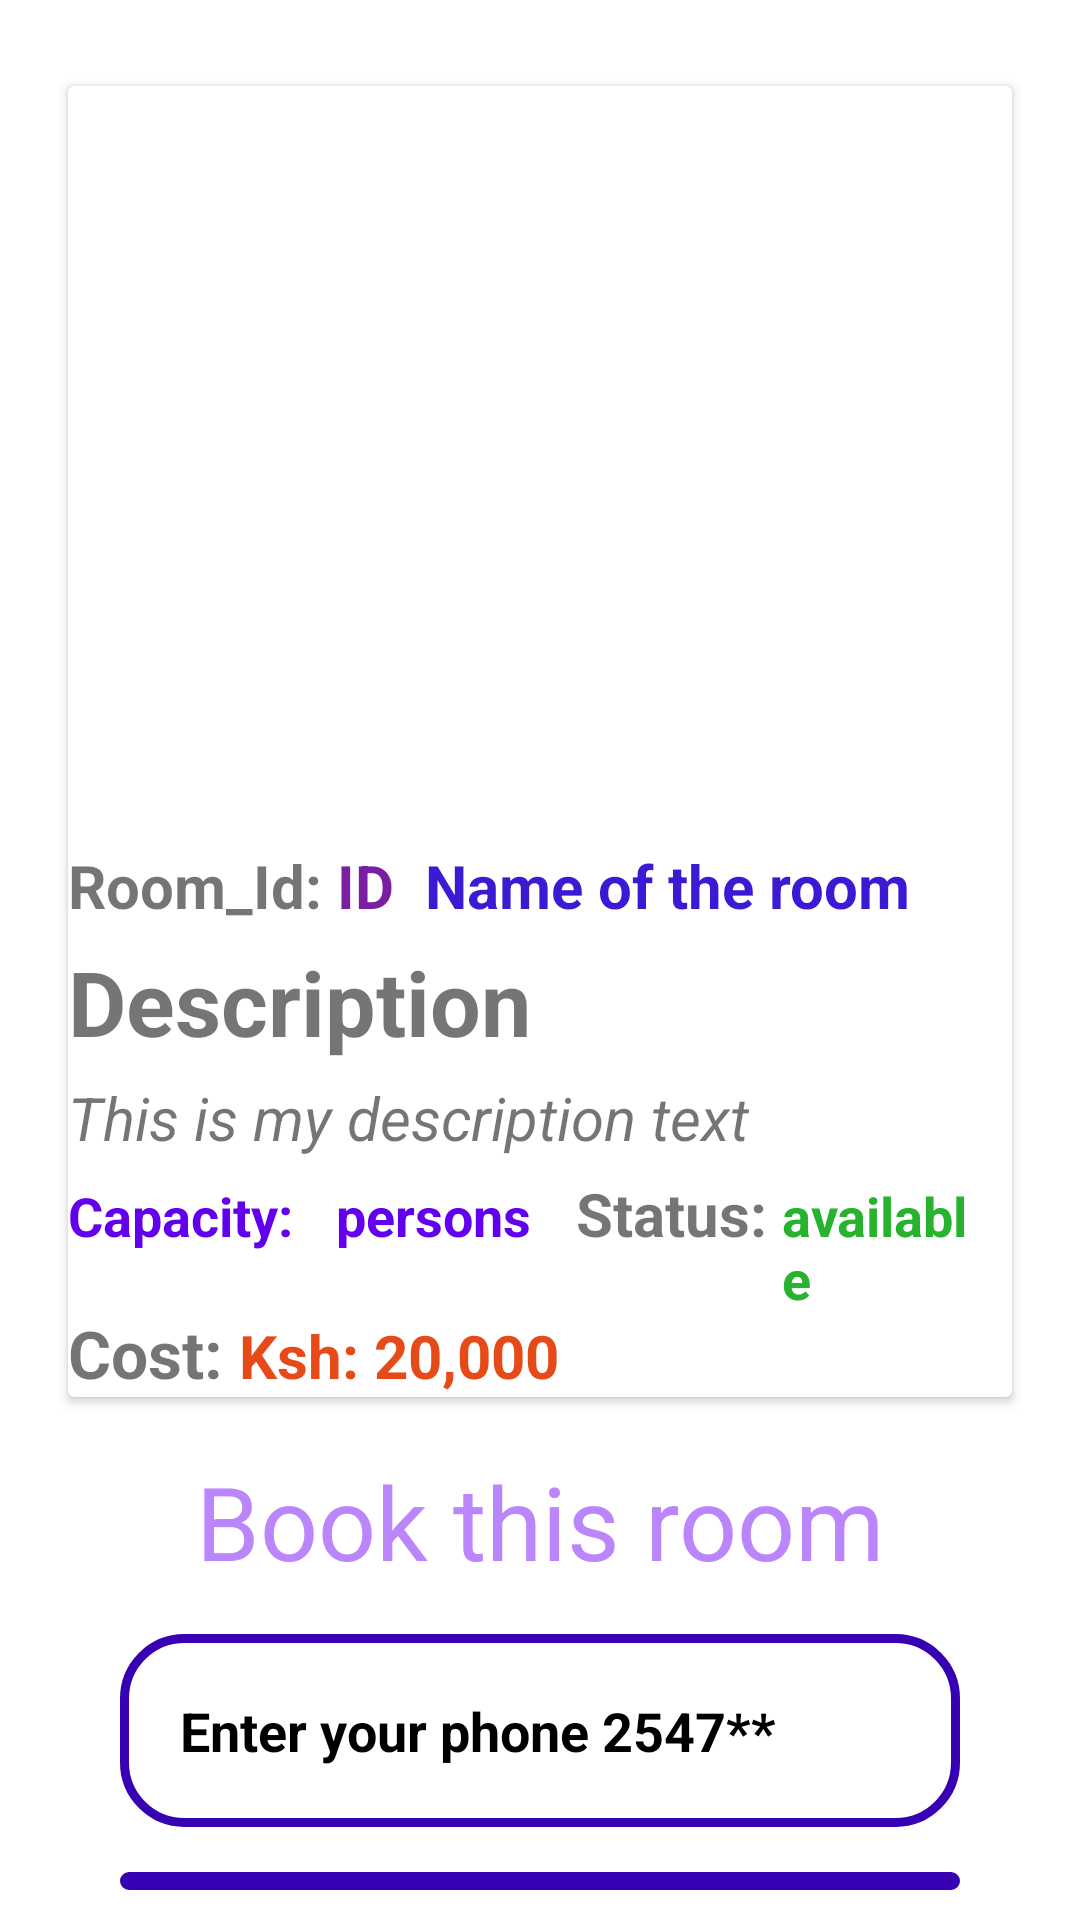

This screen was rendered from an Android layout file. Write that file and the resources it references.
<!-- AndroidManifest.xml: application theme Theme.My_FirstApp -->
<!-- res/layout/activity_single.xml -->
<?xml version="1.0" encoding="utf-8"?>
<LinearLayout
    xmlns:android="http://schemas.android.com/apk/res/android"
    xmlns:app="http://schemas.android.com/apk/res-auto"
    xmlns:tools="http://schemas.android.com/tools"
    android:layout_width="match_parent"
    android:layout_height="match_parent"
    android:orientation="vertical"
    tools:context=".SingleActivity">
    <LinearLayout
        android:layout_width="match_parent"
        android:layout_height="wrap_content"
        android:padding="10dp"
        android:orientation="vertical">








        <ScrollView
            android:layout_width="match_parent"
            android:layout_height="match_parent">
            <androidx.cardview.widget.CardView
                android:layout_width="match_parent"
                android:layout_height="wrap_content"
                android:layout_weight="1"
                app:cardMaxElevation="12dp"
                app:cardUseCompatPadding="true"
                app:cardPreventCornerOverlap="true"
                android:layout_marginTop="0dp">
                <LinearLayout
                    android:layout_width="match_parent"
                    android:layout_height="wrap_content"
                    android:orientation="vertical">
                    <ProgressBar
                        android:layout_width="wrap_content"
                        android:layout_height="wrap_content"
                        android:id="@+id/progressbar"/>

                    <ImageView
                        android:layout_width="match_parent"
                        android:layout_height="200dp"
                        android:id="@+id/image_url"
                        android:src="@drawable/room1"/>
                    <LinearLayout
                        android:layout_width="match_parent"
                        android:layout_height="wrap_content"
                        android:orientation="horizontal">
                        <TextView
                            android:layout_width="wrap_content"
                            android:layout_height="wrap_content"
                            android:text="Room_Id: "
                            android:layout_marginTop="5dp"
                            android:textSize="20dp"
                            android:textStyle="bold"/>
                        <TextView
                            android:layout_width="wrap_content"
                            android:layout_height="wrap_content"
                            android:text="ID"
                            android:textColor="#7B1FA2"
                            android:layout_marginTop="5dp"
                            android:id="@+id/room_id"
                            android:textSize="20dp"
                            android:textStyle="bold"/>

                        <TextView
                            android:layout_width="wrap_content"
                            android:layout_height="wrap_content"
                            android:layout_marginTop="5dp"
                            android:textAlignment="center"
                            android:textColor="#3C1AD3"
                            android:layout_marginStart="10dp"
                            android:textStyle="bold"
                            android:text="Name of the room"
                            android:textSize="20dp"
                            android:id="@+id/room_name"/>

                    </LinearLayout>
                    <TextView
                        android:layout_width="wrap_content"
                        android:layout_height="wrap_content"
                        android:text="Description"
                        android:textAlignment="center"
                        android:layout_marginTop="5dp"
                        android:textStyle="bold"
                        android:textSize="30dp"/>

                    <TextView
                        android:layout_width="wrap_content"
                        android:layout_height="wrap_content"
                        android:text="This is my description text"
                        android:layout_marginTop="5dp"
                        android:id="@+id/room_desc"
                        android:textStyle="italic"
                        android:textSize="20dp"/>
                    <LinearLayout
                        android:layout_width="match_parent"
                        android:layout_height="wrap_content"
                        android:layout_marginTop="5dp"
                        android:orientation="horizontal">
                        <TextView
                            android:layout_width="wrap_content"
                            android:layout_height="wrap_content"
                            android:text="Capacity: "
                            android:textColor="@color/purple_500"
                            android:layout_marginEnd="10dp"
                            android:textStyle="bold"
                            android:textSize="18dp"/>
                        <TextView
                            android:layout_width="wrap_content"
                            android:layout_height="wrap_content"
                            android:text="persons"
                            android:id="@+id/num_of_persons"
                            android:textColor="@color/purple_500"
                            android:layout_marginEnd="15dp"
                            android:textStyle="bold"
                            android:textSize="18dp"/>
                        <TextView
                            android:layout_width="wrap_content"
                            android:layout_height="wrap_content"
                            android:text="Status: "
                            android:textStyle="bold"
                            android:textSize="20dp"/>
                        <TextView
                            android:layout_width="wrap_content"
                            android:layout_height="wrap_content"
                            android:layout_marginEnd="10dp"
                            android:id="@+id/availability"
                            android:textColor="#27B32D"
                            android:text="available"
                            android:textStyle="bold"
                            android:textSize="18dp"/>

                    </LinearLayout>
                    <LinearLayout
                        android:layout_width="match_parent"
                        android:layout_height="wrap_content"
                        android:orientation="horizontal">
                        <TextView
                            android:layout_width="wrap_content"
                            android:layout_height="wrap_content"
                            android:text="Cost: "
                            android:textStyle="bold"
                            android:textSize="22dp"/>

                        <TextView
                            android:layout_width="wrap_content"
                            android:layout_height="wrap_content"
                            android:id="@+id/cost"
                            android:text="Ksh: 20,000"
                            android:textColor="#E64A19"
                            android:textStyle="bold"
                            android:textSize="20dp"/>

                    </LinearLayout>



                </LinearLayout>


            </androidx.cardview.widget.CardView>


        </ScrollView>
        <LinearLayout
            android:layout_width="match_parent"
            android:layout_height="wrap_content"
            android:orientation="vertical">
            <TextView
                android:layout_width="match_parent"
                android:layout_height="wrap_content"
                android:text="Book this room"
                android:textAlignment="center"
                android:textSize="34sp"
                android:textColor="@color/purple_200"/>
            <EditText
                android:layout_width="match_parent"
                android:layout_height="wrap_content"
                android:background="@drawable/custom_edittext"
                android:hint="Enter your phone 2547**"
                android:padding="20dp"
                android:layout_marginLeft="30dp"
                android:layout_marginRight="30dp"
                android:layout_marginTop="15dp"
                android:textColorHint="@color/black"
                android:textColor="@color/black"
                android:textStyle="bold"
                android:id="@+id/phone"/>
            <EditText
                android:layout_width="match_parent"
                android:layout_height="wrap_content"
                android:background="@drawable/custom_edittext"
                android:hint="Enter the charges: Ksh"
                android:padding="20dp"
                android:layout_marginLeft="30dp"
                android:layout_marginRight="30dp"
                android:layout_marginTop="15dp"
                android:textColorHint="@color/black"
                android:textColor="@color/black"
                android:textStyle="bold"
                android:id="@+id/room_cost"/>
            <Button
                android:layout_width="match_parent"
                android:layout_height="wrap_content"
                android:background="@drawable/button"
                android:layout_marginTop="15dp"
                android:layout_marginLeft="100dp"
                android:text="Book"
                android:layout_marginRight="100dp"
                android:id="@+id/book"/>


        </LinearLayout>


    </LinearLayout>


</LinearLayout>
<!-- resources referenced by this layout -->
<resources>
  <!-- drawable button (drawable) -->
  <?xml version="1.0" encoding="utf-8"?>
  <shape xmlns:android="http://schemas.android.com/apk/res/android"
     android:shape="rectangle" >
      <solid
          android:color="@color/purple_700"/>
      <corners
          android:radius="25dp"/>
  
  </shape>
  <!-- drawable custom_edittext (drawable) -->
  <?xml version="1.0" encoding="utf-8"?>
  <shape xmlns:android="http://schemas.android.com/apk/res/android"
      android:shape="rectangle">
      <stroke
          android:color="@color/purple_700"
          android:width="3dp"/>
      <corners
          android:radius="20dp"/>
  
  </shape>
  <style name="Theme.My_FirstApp" parent="Theme.MaterialComponents.DayNight.DarkActionBar">
          
          <item name="colorPrimary">@color/purple_500</item>
          <item name="colorPrimaryVariant">@color/purple_700</item>
          <item name="colorOnPrimary">@color/white</item>
          
          <item name="colorSecondary">@color/teal_200</item>
          <item name="colorSecondaryVariant">@color/teal_700</item>
          <item name="colorOnSecondary">@color/black</item>
          
          <item name="android:statusBarColor">?attr/colorPrimaryVariant</item>
          
      </style>
  <!-- not gathered from this repository: default colours our renderer supplied (Android Studio template values) -->
  <color name="purple_200">#FFBB86FC</color>
  <color name="purple_500">#FF6200EE</color>
  <color name="purple_700">#FF3700B3</color>
  <color name="teal_200">#FF03DAC5</color>
  <color name="teal_700">#FF018786</color>
  <color name="black">#FF000000</color>
  <color name="white">#FFFFFFFF</color>
</resources>
